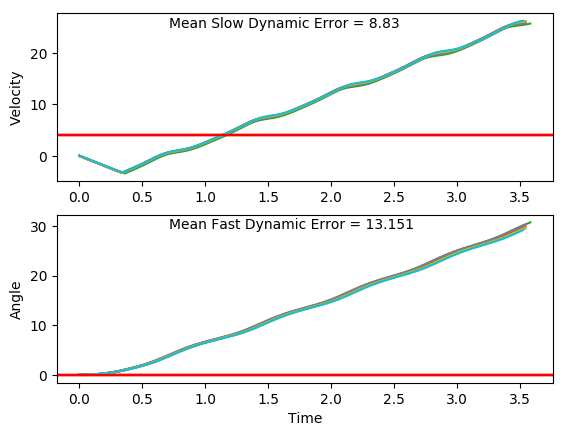

Data behind this chart, as committed beside it:
x, xdot, theta, thetadot, x, xdot, theta, thetadot, x.1, xdot.1, theta.1, thetadot.1, x.1.1, xdot.1.1, theta.1.1, thetadot.1.1, x.1.1.1, xdot.1.1.1, theta.1.1.1, thetadot.1.1.1, x.1.1.1.1, xdot.1.1.1.1, theta.1.1.1.1, thetadot.1.1.1.1
-16.0, 0.04226, -0.007955, -0.03136, -16.0, -0.02555, 0.007906, -0.01376, -16.0, 0.04619, 0.04073, 0.03231, -16.0, -0.03413, 0.004225, -0.03619, -16.0, -0.002963, -0.007591, 0.005155, -16.0, -0.02902, 0.04272, 0.02583
-16, -0.1528, -0.008582, 0.2588, -16, -0.2208, 0.007631, 0.2814, -16, -0.1495, 0.04137, 0.3376, -16, -0.2293, 0.003501, 0.2578, -16, -0.198, -0.007488, 0.2954, -16, -0.2247, 0.04324, 0.3317
-16, -0.3477, -0.003406, 0.5488, -16, -0.416, 0.01326, 0.5765, -16, -0.3452, 0.04812, 0.643, -16.01, -0.4245, 0.008657, 0.5516, -16, -0.393, -0.001579, 0.5857, -16.01, -0.4204, 0.04987, 0.6377
-16.01, -0.5428, 0.007569, 0.8404, -16.01, -0.6113, 0.02479, 0.8733, -16.01, -0.5409, 0.06098, 0.9504, -16.01, -0.6197, 0.01969, 0.847, -16.01, -0.5881, 0.01014, 0.8779, -16.01, -0.6162, 0.06262, 0.9456
-16.02, -0.738, 0.02438, 1.135, -16.03, -0.8068, 0.04226, 1.174, -16.02, -0.7368, 0.07999, 1.262, -16.03, -0.8151, 0.03663, 1.146, -16.02, -0.7833, 0.02769, 1.174, -16.03, -0.8121, 0.08154, 1.257
-16.03, -0.9335, 0.04709, 1.436, -16.04, -1.002, 0.06573, 1.479, -16.03, -0.9329, 0.1052, 1.578, -16.04, -1.011, 0.05955, 1.45, -16.04, -0.9788, 0.05117, 1.475, -16.04, -1.008, 0.1067, 1.574
-16.05, -1.129, 0.0758, 1.743, -16.06, -1.198, 0.09532, 1.792, -16.05, -1.129, 0.1368, 1.902, -16.06, -1.206, 0.08854, 1.76, -16.06, -1.175, 0.08067, 1.783, -16.06, -1.204, 0.1382, 1.898
-16.08, -1.325, 0.1107, 2.058, -16.09, -1.394, 0.1312, 2.113, -16.08, -1.325, 0.1748, 2.234, -16.09, -1.403, 0.1237, 2.079, -16.08, -1.37, 0.1163, 2.1, -16.09, -1.401, 0.1761, 2.231
-16.1, -1.521, 0.1518, 2.383, -16.11, -1.59, 0.1734, 2.443, -16.1, -1.522, 0.2195, 2.575, -16.11, -1.599, 0.1653, 2.408, -16.11, -1.567, 0.1583, 2.426, -16.11, -1.597, 0.2207, 2.572
-16.13, -1.717, 0.1995, 2.718, -16.15, -1.787, 0.2223, 2.783, -16.13, -1.718, 0.271, 2.926, -16.15, -1.795, 0.2135, 2.746, -16.14, -1.763, 0.2069, 2.763, -16.15, -1.793, 0.2722, 2.923
-16.17, -1.913, 0.2538, 3.064, -16.18, -1.982, 0.2779, 3.135, -16.17, -1.913, 0.3295, 3.287, -16.18, -1.991, 0.2684, 3.096, -16.18, -1.959, 0.2621, 3.111, -16.18, -1.989, 0.3307, 3.285
-16.21, -2.109, 0.3151, 3.422, -16.22, -2.178, 0.3406, 3.497, -16.21, -2.108, 0.3953, 3.658, -16.22, -2.186, 0.3303, 3.456, -16.22, -2.154, 0.3243, 3.47, -16.22, -2.183, 0.3964, 3.656
-16.25, -2.303, 0.3835, 3.79, -16.26, -2.372, 0.4105, 3.869, -16.25, -2.301, 0.4684, 4.039, -16.27, -2.38, 0.3994, 3.827, -16.26, -2.348, 0.3937, 3.84, -16.27, -2.376, 0.4695, 4.037
-16.29, -2.496, 0.4593, 4.169, -16.31, -2.564, 0.4879, 4.251, -16.29, -2.492, 0.5492, 4.427, -16.31, -2.573, 0.476, 4.207, -16.31, -2.541, 0.4705, 4.219, -16.31, -2.567, 0.5502, 4.425
-16.34, -2.686, 0.5427, 4.555, -16.36, -2.754, 0.573, 4.64, -16.34, -2.68, 0.6377, 4.821, -16.37, -2.763, 0.5601, 4.596, -16.36, -2.731, 0.5549, 4.607, -16.36, -2.755, 0.6387, 4.819
-16.4, -2.874, 0.6338, 4.948, -16.42, -2.94, 0.6658, 5.035, -16.4, -2.863, 0.7342, 5.217, -16.42, -2.95, 0.652, 4.989, -16.41, -2.918, 0.6471, 5, -16.42, -2.939, 0.7351, 5.216
-16.45, -3.057, 0.7328, 5.343, -16.48, -3.122, 0.7665, 5.431, -16.45, -3.042, 0.8385, 5.613, -16.48, -3.132, 0.7518, 5.385, -16.47, -3.1, 0.7471, 5.396, -16.48, -3.117, 0.8394, 5.612
-16.52, -3.235, 0.8396, 5.738, -16.54, -3.298, 0.8751, 5.825, -16.52, -3.214, 0.9508, 6.005, -16.54, -3.309, 0.8595, 5.78, -16.53, -3.277, 0.855, 5.79, -16.54, -3.29, 0.9517, 6.003
-16.58, -3.031, 0.9544, 5.753, -16.61, -3.093, 0.9916, 5.854, -16.58, -3.007, 1.071, 6.064, -16.61, -3.105, 0.9751, 5.802, -16.6, -3.073, 0.9708, 5.811, -16.61, -3.083, 1.072, 6.062
-16.64, -2.826, 1.069, 5.815, -16.67, -2.887, 1.109, 5.931, -16.64, -2.799, 1.192, 6.172, -16.67, -2.899, 1.091, 5.873, -16.66, -2.868, 1.087, 5.88, -16.67, -2.874, 1.193, 6.171
-16.7, -2.62, 1.186, 5.924, -16.72, -2.679, 1.227, 6.055, -16.7, -2.587, 1.316, 6.328, -16.73, -2.692, 1.209, 5.99, -16.72, -2.66, 1.205, 5.996, -16.73, -2.663, 1.316, 6.327
-16.75, -2.411, 1.304, 6.079, -16.78, -2.469, 1.348, 6.225, -16.75, -2.373, 1.442, 6.531, -16.78, -2.483, 1.328, 6.154, -16.77, -2.451, 1.325, 6.157, -16.78, -2.448, 1.443, 6.53
-16.8, -2.199, 1.426, 6.279, -16.83, -2.255, 1.473, 6.441, -16.79, -2.154, 1.573, 6.78, -16.83, -2.27, 1.452, 6.363, -16.82, -2.238, 1.448, 6.365, -16.83, -2.229, 1.574, 6.78
-16.84, -1.984, 1.551, 6.523, -16.87, -2.037, 1.602, 6.702, -16.84, -1.93, 1.708, 7.075, -16.88, -2.053, 1.579, 6.616, -16.86, -2.021, 1.575, 6.616, -16.87, -2.005, 1.709, 7.075
-16.88, -1.763, 1.682, 6.811, -16.91, -1.814, 1.736, 7.006, -16.88, -1.701, 1.85, 7.413, -16.92, -1.831, 1.711, 6.913, -16.9, -1.799, 1.707, 6.912, -16.91, -1.776, 1.851, 7.414
-16.92, -1.538, 1.818, 7.14, -16.95, -1.585, 1.876, 7.352, -16.91, -1.467, 1.998, 7.793, -16.96, -1.604, 1.849, 7.251, -16.94, -1.572, 1.846, 7.249, -16.95, -1.542, 1.999, 7.793
-16.95, -1.307, 1.961, 7.51, -16.98, -1.351, 2.023, 7.738, -16.94, -1.227, 2.154, 8.209, -16.99, -1.371, 1.994, 7.63, -16.97, -1.34, 1.991, 7.627, -16.98, -1.302, 2.155, 8.21
-16.97, -1.071, 2.111, 7.917, -17.01, -1.112, 2.178, 8.159, -16.96, -0.9825, 2.318, 8.656, -17.01, -1.134, 2.147, 8.044, -17, -1.102, 2.143, 8.041, -17, -1.058, 2.319, 8.658
-17, -0.83, 2.269, 8.355, -17.03, -0.8688, 2.341, 8.609, -16.98, -0.7363, 2.491, 9.123, -17.04, -0.8915, 2.308, 8.489, -17.02, -0.8598, 2.304, 8.485, -17.03, -0.8115, 2.492, 9.124
-17.01, -0.5861, 2.437, 8.815, -17.05, -0.6239, 2.513, 9.075, -17, -0.4917, 2.674, 9.593, -17.06, -0.647, 2.478, 8.953, -17.04, -0.6152, 2.474, 8.949, -17.04, -0.5669, 2.675, 9.594
-17.02, -0.3423, 2.613, 9.284, -17.06, -0.3808, 2.694, 9.543, -17.01, -0.2538, 2.866, 10.04, -17.07, -0.4035, 2.657, 9.422, -17.05, -0.3716, 2.653, 9.418, -17.05, -0.3291, 2.867, 10.05
-17.03, -0.1029, 2.799, 9.743, -17.07, -0.1449, 2.885, 9.989, -17.01, -0.02933, 3.066, 10.45, -17.08, -0.1659, 2.845, 9.874, -17.06, -0.1337, 2.841, 9.871, -17.06, -0.1047, 3.067, 10.45
-17.03, 0.126, 2.993, 10.16, -17.07, 0.07737, 3.085, 10.39, -17.01, 0.1748, 3.275, 10.78, -17.08, 0.05966, 3.043, 10.28, -17.06, 0.0922, 3.038, 10.28, -17.06, 0.09928, 3.276, 10.78
-17.03, 0.3378, 3.197, 10.52, -17.07, 0.2792, 3.293, 10.71, -17.01, 0.3527, 3.491, 11, -17.08, 0.2662, 3.248, 10.62, -17.06, 0.2993, 3.244, 10.62, -17.06, 0.277, 3.492, 11
-17.02, 0.5261, 3.407, 10.79, -17.06, 0.455, 3.507, 10.92, -17, 0.5015, 3.711, 11.11, -17.07, 0.448, 3.461, 10.86, -17.05, 0.4815, 3.456, 10.86, -17.05, 0.4257, 3.712, 11.11
-17.01, 0.687, 3.623, 10.94, -17.06, 0.6024, 3.725, 11.02, -16.99, 0.6226, 3.933, 11.1, -17.06, 0.6016, 3.678, 10.99, -17.04, 0.6357, 3.674, 10.99, -17.05, 0.5467, 3.934, 11.1
-17, 0.82, 3.842, 10.98, -17.04, 0.7229, 3.946, 11.01, -16.98, 0.7213, 4.155, 11, -17.05, 0.7278, 3.898, 11, -17.03, 0.7624, 3.893, 11.01, -17.04, 0.6454, 4.156, 11
-16.98, 0.9289, 4.061, 10.92, -17.03, 0.8219, 4.166, 10.9, -16.97, 0.8054, 4.375, 10.82, -17.04, 0.8313, 4.118, 10.91, -17.01, 0.8661, 4.114, 10.92, -17.02, 0.7294, 4.376, 10.81
-16.96, 1.02, 4.28, 10.77, -17.01, 0.907, 4.384, 10.72, -16.95, 0.8832, 4.592, 10.58, -17.02, 0.9191, 4.336, 10.74, -17, 0.9541, 4.332, 10.75, -17.01, 0.8073, 4.592, 10.58
-16.94, 1.102, 4.495, 10.55, -16.99, 0.9865, 4.599, 10.48, -16.93, 0.9625, 4.803, 10.3, -17, 0.9995, 4.551, 10.51, -16.98, 1.034, 4.547, 10.52, -16.99, 0.8867, 4.804, 10.3
-16.92, 1.183, 4.706, 10.29, -16.97, 1.068, 4.808, 10.2, -16.91, 1.05, 5.009, 9.995, -16.98, 1.08, 4.761, 10.24, -16.96, 1.115, 4.757, 10.25, -16.97, 0.9737, 5.01, 9.993
-16.9, 1.268, 4.912, 10, -16.95, 1.157, 5.012, 9.895, -16.89, 1.149, 5.209, 9.671, -16.96, 1.167, 4.966, 9.942, -16.93, 1.202, 4.962, 9.953, -16.95, 1.073, 5.21, 9.668
-16.87, 1.364, 5.112, 9.683, -16.93, 1.258, 5.21, 9.569, -16.87, 1.263, 5.402, 9.331, -16.94, 1.266, 5.165, 9.62, -16.91, 1.3, 5.162, 9.631, -16.93, 1.188, 5.403, 9.328
-16.85, 1.473, 5.306, 9.349, -16.9, 1.374, 5.401, 9.228, -16.84, 1.394, 5.589, 8.979, -16.91, 1.379, 5.357, 9.282, -16.88, 1.413, 5.354, 9.293, -16.91, 1.319, 5.59, 8.976
-16.82, 1.598, 5.493, 9, -16.88, 1.506, 5.586, 8.874, -16.82, 1.542, 5.769, 8.621, -16.88, 1.508, 5.543, 8.93, -16.86, 1.541, 5.54, 8.942, -16.88, 1.466, 5.769, 8.618
-16.78, 1.739, 5.673, 8.643, -16.85, 1.655, 5.763, 8.515, -16.79, 1.704, 5.941, 8.264, -16.85, 1.653, 5.721, 8.572, -16.83, 1.686, 5.719, 8.584, -16.85, 1.629, 5.942, 8.261
-16.75, 1.895, 5.846, 8.282, -16.81, 1.818, 5.934, 8.157, -16.75, 1.88, 6.106, 7.916, -16.82, 1.813, 5.893, 8.212, -16.79, 1.846, 5.891, 8.224, -16.82, 1.805, 6.107, 7.914
-16.71, 2.065, 6.011, 7.926, -16.78, 1.994, 6.097, 7.808, -16.71, 2.067, 6.265, 7.589, -16.78, 1.986, 6.057, 7.86, -16.75, 2.019, 6.055, 7.872, -16.78, 1.991, 6.265, 7.587
-16.67, 2.246, 6.17, 7.585, -16.74, 2.18, 6.253, 7.479, -16.67, 2.261, 6.416, 7.292, -16.75, 2.17, 6.214, 7.525, -16.71, 2.203, 6.212, 7.536, -16.75, 2.186, 6.417, 7.29
-16.63, 2.437, 6.322, 7.269, -16.69, 2.374, 6.403, 7.179, -16.63, 2.461, 6.562, 7.034, -16.7, 2.362, 6.365, 7.217, -16.67, 2.395, 6.363, 7.228, -16.7, 2.385, 6.563, 7.032
-16.58, 2.633, 6.467, 6.985, -16.65, 2.573, 6.546, 6.918, -16.58, 2.664, 6.703, 6.822, -16.65, 2.56, 6.509, 6.945, -16.62, 2.593, 6.508, 6.956, -16.65, 2.589, 6.703, 6.82
-16.52, 2.834, 6.607, 6.743, -16.6, 2.776, 6.685, 6.7, -16.52, 2.87, 6.839, 6.66, -16.6, 2.762, 6.648, 6.715, -16.57, 2.795, 6.647, 6.726, -16.6, 2.795, 6.84, 6.658
-16.47, 3.037, 6.742, 6.547, -16.54, 2.981, 6.819, 6.533, -16.47, 3.077, 6.973, 6.551, -16.55, 2.966, 6.782, 6.534, -16.51, 2.999, 6.781, 6.544, -16.55, 3.002, 6.973, 6.549
-16.41, 3.242, 6.872, 6.401, -16.48, 3.187, 6.949, 6.417, -16.41, 3.286, 7.104, 6.497, -16.49, 3.172, 6.913, 6.404, -16.45, 3.204, 6.912, 6.414, -16.49, 3.211, 7.104, 6.495
-16.34, 3.448, 7, 6.308, -16.42, 3.394, 7.077, 6.354, -16.34, 3.496, 7.234, 6.497, -16.43, 3.378, 7.041, 6.327, -16.39, 3.411, 7.041, 6.336, -16.42, 3.42, 7.234, 6.495
-16.27, 3.655, 7.127, 6.267, -16.35, 3.602, 7.205, 6.345, -16.27, 3.707, 7.364, 6.552, -16.36, 3.586, 7.167, 6.302, -16.32, 3.619, 7.167, 6.312, -16.35, 3.632, 7.364, 6.55
-16.2, 3.864, 7.252, 6.279, -16.28, 3.812, 7.331, 6.389, -16.2, 3.921, 7.495, 6.66, -16.29, 3.795, 7.294, 6.331, -16.25, 3.828, 7.293, 6.34, -16.28, 3.846, 7.495, 6.658
-16.12, 4.073, 7.378, 6.343, -16.2, 4.024, 7.459, 6.485, -16.12, 4.138, 7.628, 6.821, -16.21, 4.006, 7.42, 6.412, -16.17, 4.038, 7.42, 6.421, -16.2, 4.063, 7.628, 6.819
-16.04, 4.285, 7.504, 6.459, -16.12, 4.238, 7.589, 6.632, -16.03, 4.359, 7.764, 7.033, -16.13, 4.219, 7.548, 6.545, -16.09, 4.252, 7.549, 6.554, -16.12, 4.284, 7.764, 7.031
-15.96, 4.5, 7.634, 6.625, -16.03, 4.456, 7.722, 6.83, -15.95, 4.585, 7.905, 7.295, -16.05, 4.435, 7.679, 6.727, -16.01, 4.468, 7.68, 6.736, -16.04, 4.509, 7.905, 7.294
... 120 more rows
